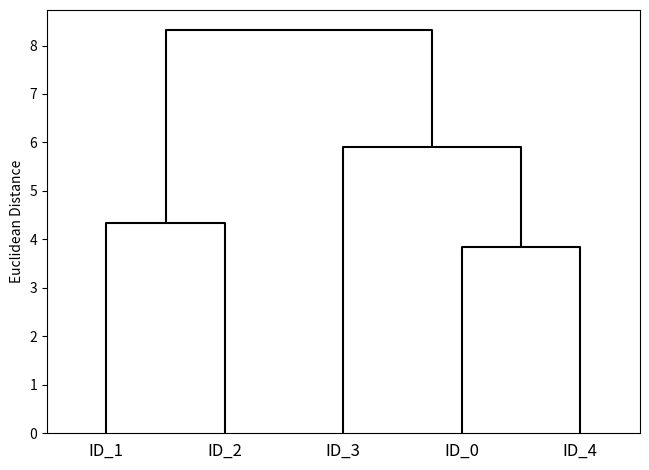

Reproduce this figure in Python.
from scipy.cluster.hierarchy import linkage, dendrogram
from scipy.cluster.hierarchy import set_link_color_palette
import pandas as pd
import numpy as np
import matplotlib.pyplot as plt

set_link_color_palette(["black"])
pd.set_option('display.max_columns', 500)

np.random.seed(123)
variables = ["X", "Y", "Z"]
labels = ["ID_0", "ID_1", "ID_2", "ID_3", "ID_4"]
X = np.random.random_sample([5, 3]) * 10
df = pd.DataFrame(X, columns=variables, index=labels)

row_clusters = linkage(df.values,
                       method="complete",
                       metric="euclidean")

row_dendr = dendrogram(row_clusters,
                       labels=np.asarray(labels),
                       color_threshold=np.inf)


plt.tight_layout()
plt.ylabel("Euclidean Distance")
plt.show()
